Dataset: data (GitHub, wuyinwuxian/Neural_Networks_froth_flotation). Classes: high, low, medium.

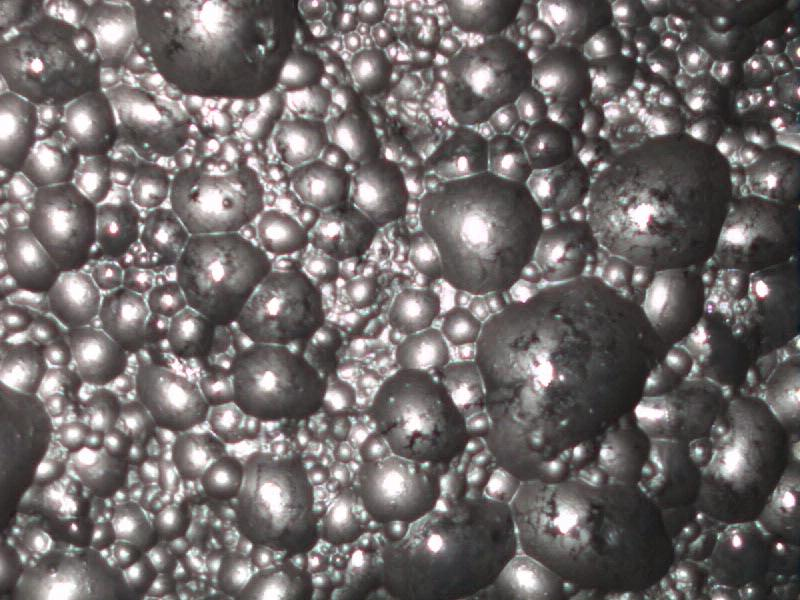
Label: low

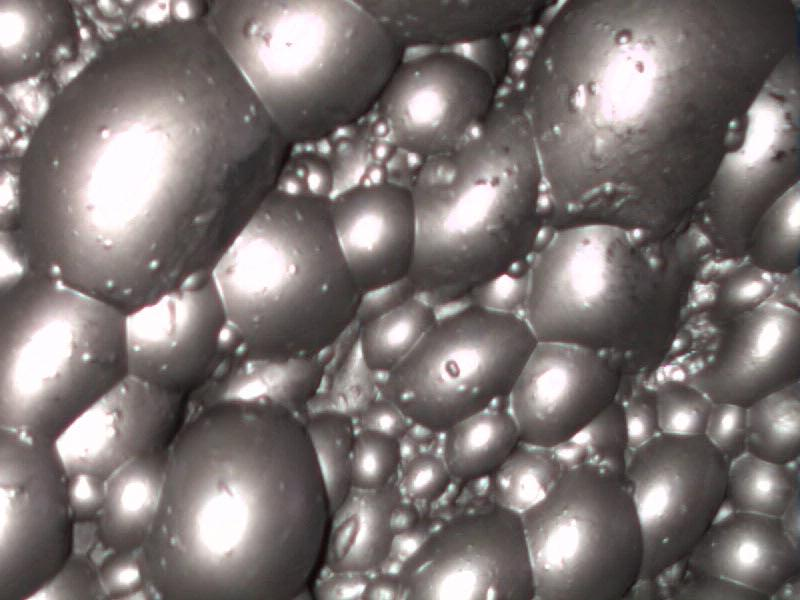
Label: high

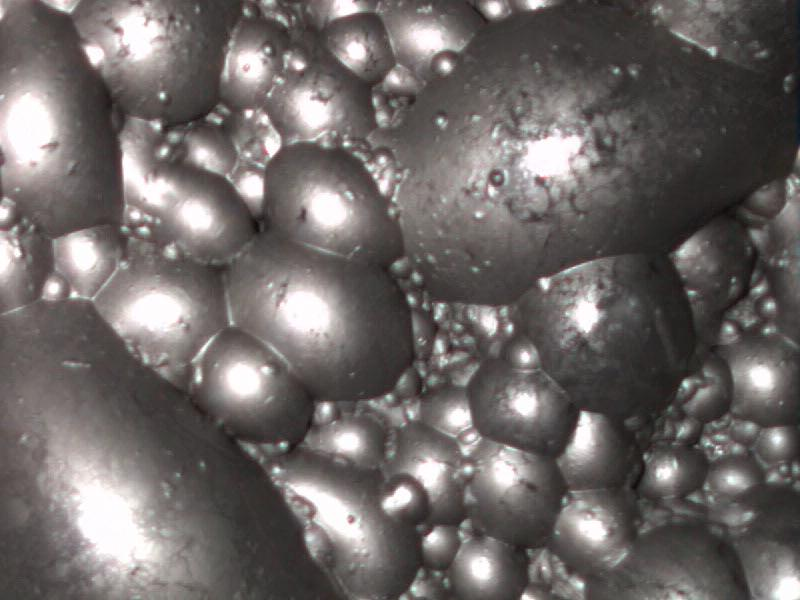
Label: medium

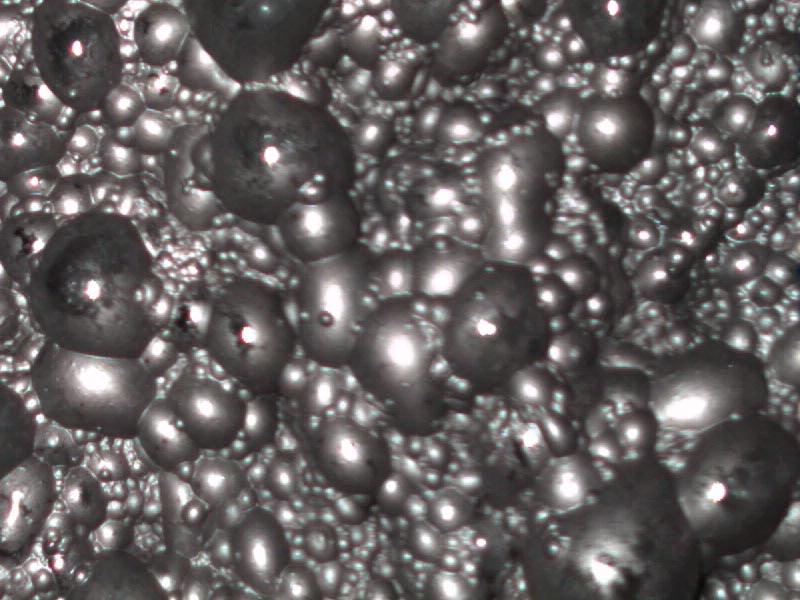
Label: low

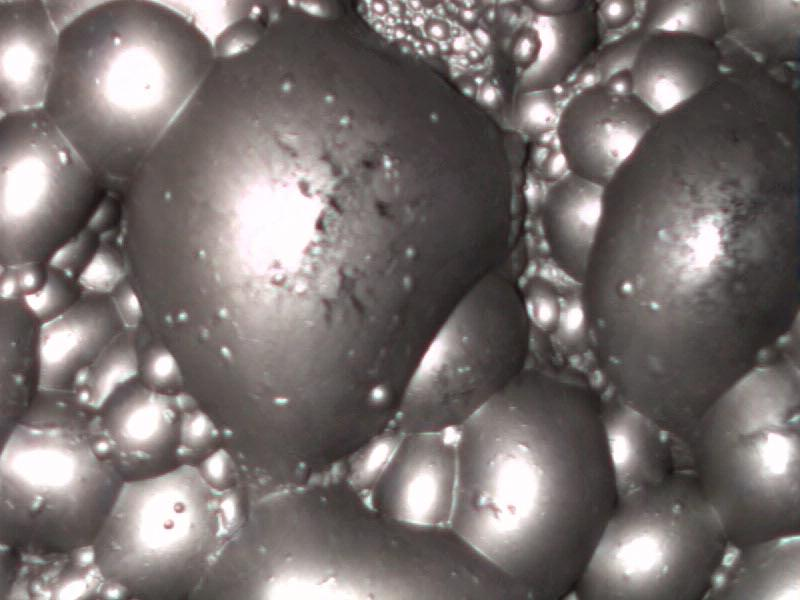
Label: high

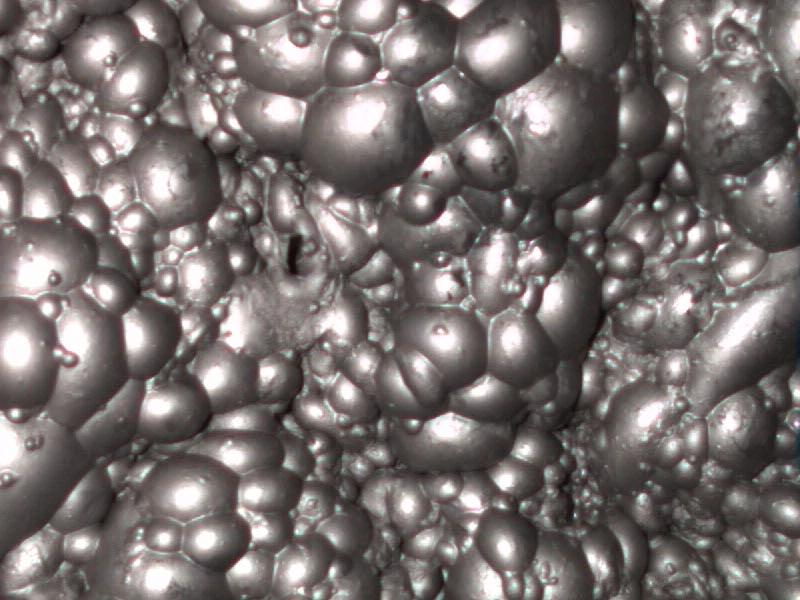
Label: medium
